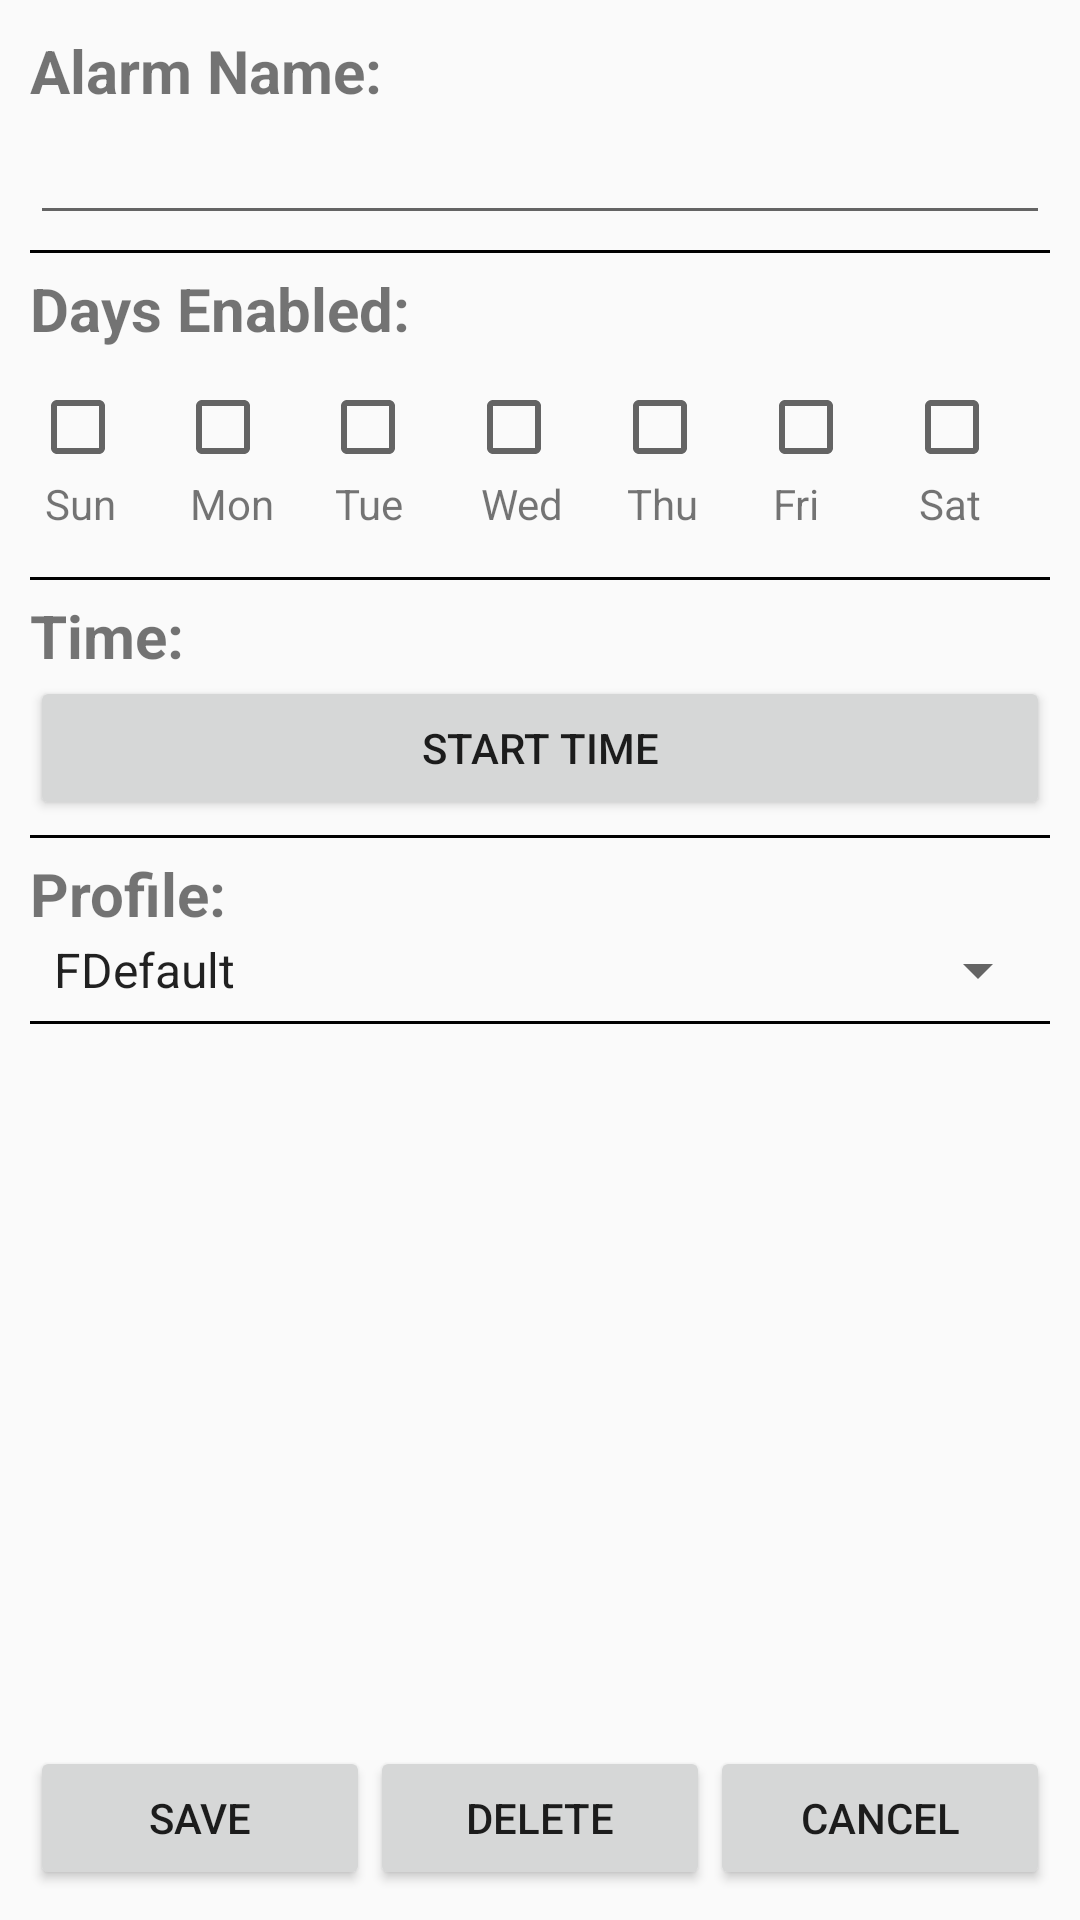

Reconstruct the res/layout file that produces this screen, plus the resources it refers to.
<!-- AndroidManifest.xml: application theme AppTheme -->
<!-- res/layout/content_add_alarm.xml -->
<?xml version="1.0" encoding="utf-8"?>
<ScrollView
    xmlns:android="http://schemas.android.com/apk/res/android"
    xmlns:app="http://schemas.android.com/apk/res-auto"
    xmlns:tools="http://schemas.android.com/tools"
    app:layout_behavior="@string/appbar_scrolling_view_behavior"
    android:layout_width="match_parent"
    android:layout_height="match_parent"
    android:fillViewport="true">
    <LinearLayout
        android:layout_width="match_parent"
        android:layout_height="wrap_content"
        android:orientation="vertical"
        android:padding="10dp"
        tools:context=".activity.AddNewAlarmActivity"
        tools:showIn="@layout/activity_add_alarm">
        <TextView
            android:text="Alarm Name:"
            android:layout_width="wrap_content"
            android:layout_height="wrap_content"
            style="@style/section_header_text"
            />
        <EditText
            android:id="@+id/nameField"
            android:singleLine="true"
            android:inputType="textCapSentences"
            android:layout_width="match_parent"
            android:layout_height="wrap_content"/>
        <View
            android:layout_width="match_parent"
            android:layout_height="1dp"
            android:layout_marginTop="5dp"
            android:layout_marginBottom="5dp"
            android:background="@android:color/black"/>
        <TextView
            android:text="Days Enabled:"
            android:layout_width="wrap_content"
            android:layout_height="wrap_content"
            style="@style/section_header_text"
            />
        <LinearLayout
            android:id="@+id/enabledDaysLayout"
            android:orientation="horizontal"
            android:paddingTop="10dp"
            android:layout_width="match_parent"
            android:layout_height="wrap_content">
            <CheckBox
                android:id="@+id/sundayCheckBox"
                android:layout_width="0dp"
                android:layout_height="wrap_content"
                android:layout_weight="1"
                android:layout_gravity="center"
                />
            <CheckBox
                android:id="@+id/mondayCheckBox"
                android:layout_width="0dp"
                android:layout_height="wrap_content"
                android:layout_weight="1"
                />
            <CheckBox
                android:id="@+id/tuesdayCheckBox"
                android:layout_width="0dp"
                android:layout_height="wrap_content"
                android:layout_weight="1"
                />
            <CheckBox
                android:id="@+id/wednesdayCheckBox"
                android:layout_width="0dp"
                android:layout_height="wrap_content"
                android:layout_weight="1"
                />
            <CheckBox
                android:id="@+id/thursdayCheckBox"
                android:layout_width="0dp"
                android:layout_height="wrap_content"
                android:layout_weight="1"
                />
            <CheckBox
                android:id="@+id/fridayCheckBox"
                android:layout_width="0dp"
                android:layout_height="wrap_content"
                android:layout_weight="1"
                />
            <CheckBox
                android:id="@+id/saturdayCheckBox"
                android:layout_width="0dp"
                android:layout_height="wrap_content"
                android:layout_weight="1"
                />

        </LinearLayout>
        <LinearLayout
            android:id="@+id/enabledDaysTextsLayout"
            android:orientation="horizontal"
            android:paddingBottom="10dp"
            android:layout_width="match_parent"
            android:layout_height="wrap_content">
            <TextView
                android:layout_width="0dp"
                android:layout_height="wrap_content"
                android:layout_weight="1"
                android:paddingLeft="5dp"
                android:text="Sun"
                />
            <TextView
                android:layout_width="0dp"
                android:layout_height="wrap_content"
                android:layout_weight="1"
                android:paddingLeft="5dp"
                android:text="Mon"
                />
            <TextView
                android:layout_width="0dp"
                android:layout_height="wrap_content"
                android:layout_weight="1"
                android:paddingLeft="5dp"
                android:text="Tue"
                />
            <TextView
                android:layout_width="0dp"
                android:layout_height="wrap_content"
                android:layout_weight="1"
                android:paddingLeft="5dp"
                android:text="Wed"
                />
            <TextView
                android:layout_width="0dp"
                android:layout_height="wrap_content"
                android:layout_weight="1"
                android:paddingLeft="5dp"
                android:text="Thu"
                />
            <TextView
                android:layout_width="0dp"
                android:layout_height="wrap_content"
                android:layout_weight="1"
                android:paddingLeft="5dp"
                android:text="Fri"
                />
            <TextView
                android:layout_width="0dp"
                android:layout_height="wrap_content"
                android:layout_weight="1"
                android:paddingLeft="5dp"
                android:text="Sat"
                />
        </LinearLayout>
        <View
            android:layout_width="match_parent"
            android:layout_height="1dp"
            android:layout_marginTop="5dp"
            android:layout_marginBottom="5dp"
            android:background="@android:color/black"/>
        <TextView
            android:text="Time:"
            android:layout_width="wrap_content"
            android:layout_height="wrap_content"
            style="@style/section_header_text"/>
        <Button
            android:id="@+id/startTimeButton"
            android:layout_width="match_parent"
            android:layout_height="wrap_content"
            android:paddingTop="10dp"
            android:paddingBottom="10dp"
            android:text="Start Time"
            />
        <View
            android:layout_width="match_parent"
            android:layout_height="1dp"
            android:layout_marginTop="5dp"
            android:layout_marginBottom="5dp"
            android:background="@android:color/black"/>
        <TextView
            android:id="@+id/profileLabel"
            android:layout_width="wrap_content"
            android:layout_height="wrap_content"
            android:text="Profile:"
            android:gravity="center"
            style="@style/section_header_text"/>
        <Spinner
            android:id="@+id/profileSpinner"
            android:layout_width="match_parent"
            android:layout_height="wrap_content"
            android:spinnerMode="dialog"
            android:entries="@array/fake_profiles"
            />
        <View
            android:layout_width="match_parent"
            android:layout_height="1dp"
            android:layout_marginTop="5dp"
            android:layout_marginBottom="5dp"
            android:background="@android:color/black"/>
        <View
            android:id="@+id/spacerView"
            android:layout_width="match_parent"
            android:layout_height="0dp"
            android:layout_weight="1"/>
        <LinearLayout
            android:id="@+id/actionButtonLayout"
            android:orientation="horizontal"
            android:layout_width="match_parent"
            android:layout_height="wrap_content">
            <Button
                android:id="@+id/confirmButton"
                android:layout_weight="1"
                android:layout_width="0dp"
                android:layout_height="wrap_content"
                android:text="Save"
                />
            <Button
                android:id="@+id/deleteButton"
                android:layout_weight="1"
                android:layout_width="0dp"
                android:layout_height="wrap_content"
                android:text="Delete"
                />
            <Button
                android:id="@+id/cancelButton"
                android:layout_weight="1"
                android:layout_width="0dp"
                android:layout_height="wrap_content"
                android:text="Cancel"
                />
        </LinearLayout>

    </LinearLayout>
</ScrollView>
<!-- res/layout/activity_add_alarm.xml (included above) -->
<?xml version="1.0" encoding="utf-8"?>
<android.support.design.widget.CoordinatorLayout
    xmlns:android="http://schemas.android.com/apk/res/android"
    xmlns:app="http://schemas.android.com/apk/res-auto"
    xmlns:tools="http://schemas.android.com/tools"
    android:layout_width="match_parent"
    android:layout_height="match_parent"
    android:fitsSystemWindows="true"
    tools:context=".activity.AddNewAlarmActivity">

    <android.support.design.widget.AppBarLayout
        android:layout_width="match_parent"
        android:layout_height="wrap_content"
        android:theme="@style/AppTheme.AppBarOverlay">

        <android.support.v7.widget.Toolbar
            android:id="@+id/toolbar"
            android:layout_width="match_parent"
            android:layout_height="?attr/actionBarSize"
            android:background="?attr/colorPrimary"
            app:popupTheme="@style/AppTheme.PopupOverlay"/>

    </android.support.design.widget.AppBarLayout>

    <include layout="@layout/content_add_alarm"/>

</android.support.design.widget.CoordinatorLayout>
<!-- resources referenced by this layout -->
<resources>
  <string-array name="fake_profiles">
          <item>FDefault</item>
          <item>FSilent</item>
          <item>FVibrate</item>
      </string-array>
  <style name="AppTheme.AppBarOverlay" parent="ThemeOverlay.AppCompat.Dark.ActionBar" />
  <style name="AppTheme.PopupOverlay" parent="ThemeOverlay.AppCompat.Light" />
  <style name="section_header_text">
          <item name="android:textStyle">bold</item>
          <item name="android:textSize">@dimen/section_header_text_size</item>
      </style>
  <style name="AppTheme" parent="Theme.AppCompat.Light.DarkActionBar">
          
          <item name="colorPrimary">@color/colorPrimary</item>
          <item name="colorPrimaryDark">@color/colorPrimaryDark</item>
          <item name="colorAccent">@color/colorAccent</item>
      </style>
  <dimen name="section_header_text_size">20sp</dimen>
  <!-- not gathered from this repository: default colours our renderer supplied (Android Studio template values) -->
  <color name="colorPrimary">#FF6200EE</color>
  <color name="colorPrimaryDark">#FF3700B3</color>
  <color name="colorAccent">#FF03DAC5</color>
</resources>
